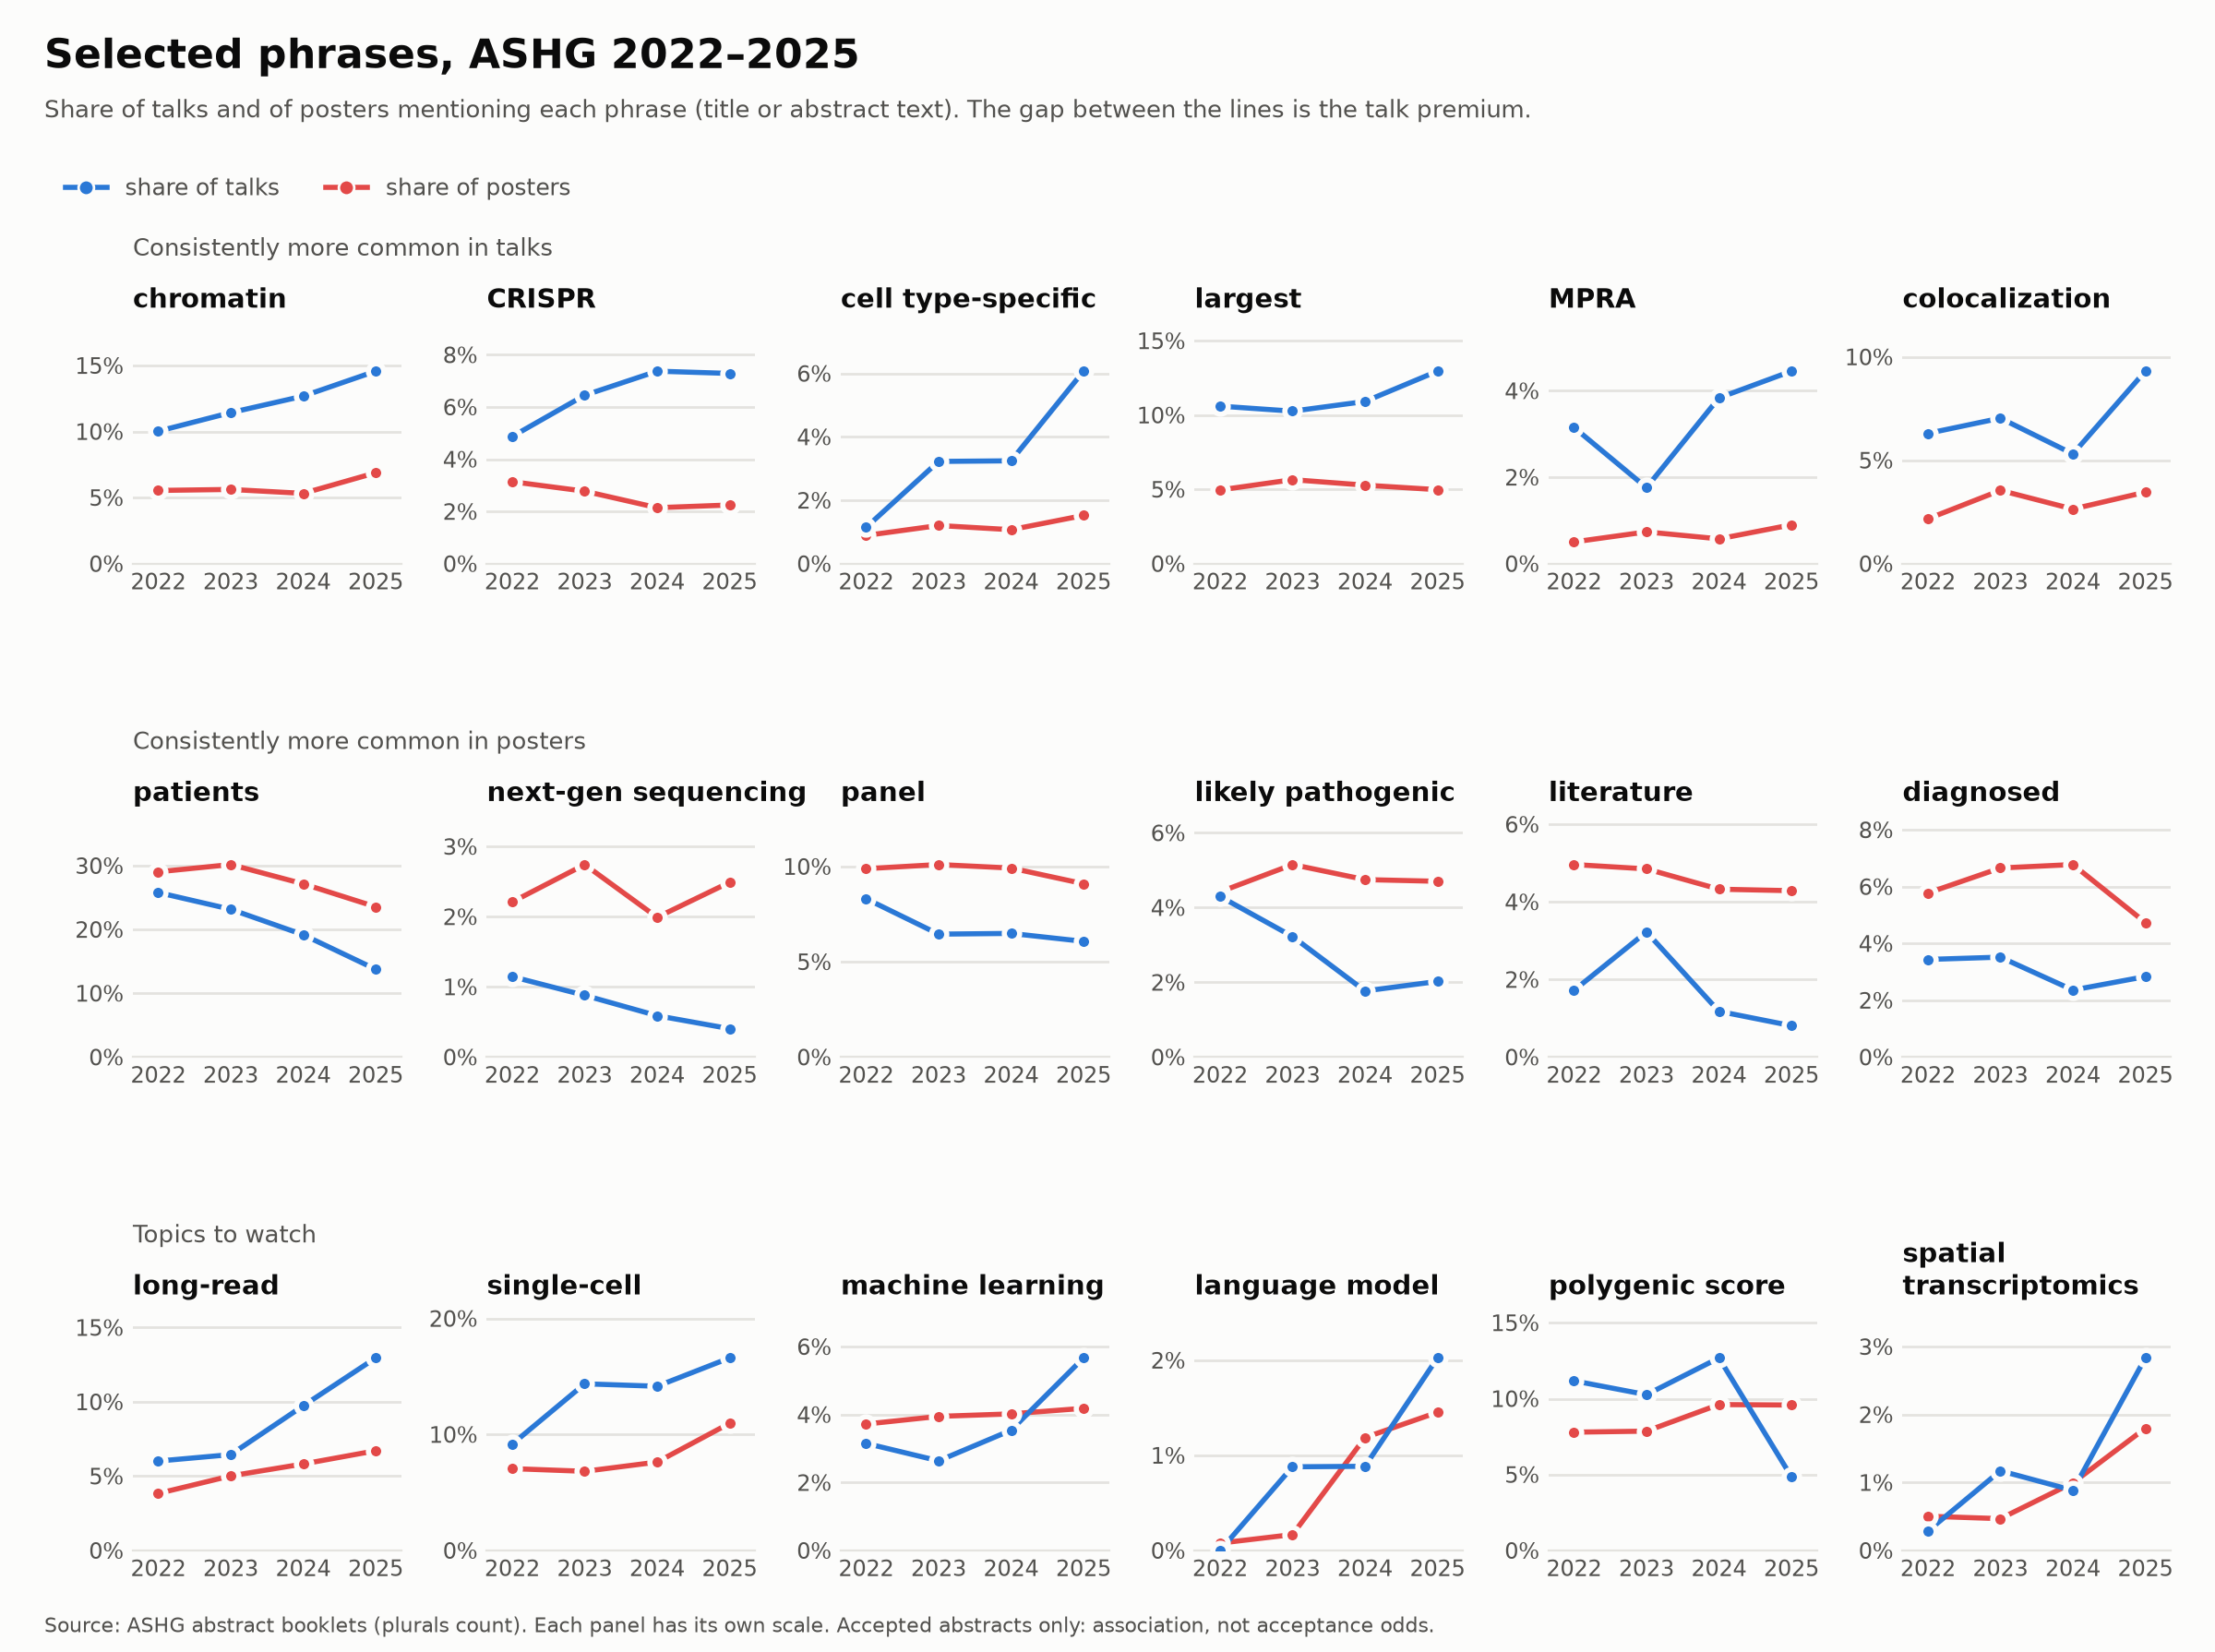

The table this chart was drawn from, first rows:
year, phrase, group, abstracts, docs, share, talks, posters, talk_docs, poster_docs, talk_share, poster_share, or, or_lo, or_hi
2022, chromatin, Consistently more common in talks, 2928, 178, 0.06079, 349, 2579, 35, 143, 0.1003, 0.05545, 1.917, 1.303, 2.819
2022, CRISPR, Consistently more common in talks, 2928, 98, 0.03347, 349, 2579, 17, 81, 0.04871, 0.03141, 1.613, 0.9507, 2.738
2022, cell type-specific, Consistently more common in talks, 2928, 27, 0.009221, 349, 2579, 4, 23, 0.01146, 0.008918, 1.417, 0.5136, 3.909
2022, largest, Consistently more common in talks, 2928, 165, 0.05635, 349, 2579, 37, 128, 0.106, 0.04963, 2.289, 1.562, 3.356
2022, MPRA, Consistently more common in talks, 2928, 24, 0.008197, 349, 2579, 11, 13, 0.03152, 0.005041, 6.459, 2.918, 14.3
2022, colocalization, Consistently more common in talks, 2928, 78, 0.02664, 349, 2579, 22, 56, 0.06304, 0.02171, 3.068, 1.857, 5.069
2022, patients, Consistently more common in posters, 2928, 839, 0.2865, 349, 2579, 90, 749, 0.2579, 0.2904, 0.8517, 0.6607, 1.098
2022, next-generation sequencing, Consistently more common in posters, 2928, 61, 0.02083, 349, 2579, 4, 57, 0.01146, 0.0221, 0.5714, 0.2175, 1.501
2022, panel, Consistently more common in posters, 2928, 284, 0.09699, 349, 2579, 29, 255, 0.08309, 0.09888, 0.8374, 0.5621, 1.248
2022, likely pathogenic, Consistently more common in posters, 2928, 129, 0.04406, 349, 2579, 15, 114, 0.04298, 0.0442, 0.9978, 0.5799, 1.717
2022, literature, Consistently more common in posters, 2928, 134, 0.04577, 349, 2579, 6, 128, 0.01719, 0.04963, 0.361, 0.1629, 0.8003
2022, diagnosed, Consistently more common in posters, 2928, 161, 0.05499, 349, 2579, 12, 149, 0.03438, 0.05777, 0.6021, 0.3344, 1.084
2022, long-read, Topics to watch, 2928, 120, 0.04098, 349, 2579, 21, 99, 0.06017, 0.03839, 1.632, 1.009, 2.637
2022, single-cell, Topics to watch, 2928, 214, 0.07309, 349, 2579, 32, 182, 0.09169, 0.07057, 1.345, 0.9095, 1.988
2022, machine learning, Topics to watch, 2928, 107, 0.03654, 349, 2579, 11, 96, 0.03152, 0.03722, 0.8743, 0.4694, 1.628
2022, language model, Topics to watch, 2928, 2, 0.0006831, 349, 2579, 0, 2, 0, 0.0007755, 1.475, 0.07066, 30.79
2022, polygenic score, Topics to watch, 2928, 240, 0.08197, 349, 2579, 39, 201, 0.1117, 0.07794, 1.502, 1.047, 2.154
2022, spatial transcriptomics, Topics to watch, 2928, 14, 0.004781, 349, 2579, 1, 13, 0.002865, 0.005041, 0.8183, 0.1509, 4.437
2022, loci, Top in talks, all years, 2928, 577, 0.1971, 349, 2579, 98, 479, 0.2808, 0.1857, 1.716, 1.332, 2.21
2022, human, Top in talks, all years, 2928, 903, 0.3084, 349, 2579, 132, 771, 0.3782, 0.299, 1.428, 1.133, 1.801
2022, regulatory, Top in talks, all years, 2928, 286, 0.09768, 349, 2579, 56, 230, 0.1605, 0.08918, 1.962, 1.432, 2.689
2022, chromatin accessibility, Top in talks, all years, 2928, 72, 0.02459, 349, 2579, 17, 55, 0.04871, 0.02133, 2.394, 1.382, 4.147
2022, expression, Top in talks, all years, 2928, 855, 0.292, 349, 2579, 126, 729, 0.361, 0.2827, 1.436, 1.136, 1.815
2022, enriched, Top in talks, all years, 2928, 315, 0.1076, 349, 2579, 57, 258, 0.1633, 0.1, 1.765, 1.294, 2.408
2022, atac-seq, Top in talks, all years, 2928, 59, 0.02015, 349, 2579, 13, 46, 0.03725, 0.01784, 2.186, 1.18, 4.049
2022, elements, Top in talks, all years, 2928, 127, 0.04337, 349, 2579, 22, 105, 0.06304, 0.04071, 1.611, 1.008, 2.577
2022, neurons, Top in talks, all years, 2928, 96, 0.03279, 349, 2579, 16, 80, 0.04585, 0.03102, 1.536, 0.8936, 2.641
2022, novel, Top in talks, all years, 2928, 884, 0.3019, 349, 2579, 136, 748, 0.3897, 0.29, 1.564, 1.242, 1.971
2022, gwas, Top in talks, all years, 2928, 660, 0.2254, 349, 2579, 111, 549, 0.3181, 0.2129, 1.728, 1.354, 2.204
2022, uk, Top in talks, all years, 2928, 363, 0.124, 349, 2579, 72, 291, 0.2063, 0.1128, 2.051, 1.541, 2.73
2022, million, Top in talks, all years, 2928, 260, 0.0888, 349, 2579, 43, 217, 0.1232, 0.08414, 1.542, 1.09, 2.18
2022, regulatory elements, Top in talks, all years, 2928, 54, 0.01844, 349, 2579, 14, 40, 0.04011, 0.01551, 2.71, 1.472, 4.99
2022, enhancer, Top in talks, all years, 2928, 100, 0.03415, 349, 2579, 29, 71, 0.08309, 0.02753, 3.229, 2.071, 5.036
2022, type-specific, Top in talks, all years, 2928, 28, 0.009563, 349, 2579, 5, 23, 0.01433, 0.008918, 1.737, 0.6817, 4.425
2022, gwas loci, Top in talks, all years, 2928, 60, 0.02049, 349, 2579, 19, 41, 0.05444, 0.0159, 3.609, 2.082, 6.257
2022, example, Top in talks, all years, 2928, 252, 0.08607, 349, 2579, 53, 199, 0.1519, 0.07716, 2.153, 1.556, 2.98
2022, functional, Top in talks, all years, 2928, 535, 0.1827, 349, 2579, 94, 441, 0.2693, 0.171, 1.792, 1.385, 2.317
2022, qtls, Top in talks, all years, 2928, 40, 0.01366, 349, 2579, 9, 31, 0.02579, 0.01202, 2.257, 1.083, 4.704
2022, non-coding, Top in talks, all years, 2928, 143, 0.04884, 349, 2579, 25, 118, 0.07163, 0.04575, 1.632, 1.048, 2.543
2022, causal, Top in talks, all years, 2928, 366, 0.125, 349, 2579, 62, 304, 0.1777, 0.1179, 1.625, 1.205, 2.19
2022, putative, Top in talks, all years, 2928, 131, 0.04474, 349, 2579, 28, 103, 0.08023, 0.03994, 2.121, 1.379, 3.263
2022, traits, Top in talks, all years, 2928, 457, 0.1561, 349, 2579, 85, 372, 0.2436, 0.1442, 1.916, 1.466, 2.503
2022, cell types, Top in talks, all years, 2928, 184, 0.06284, 349, 2579, 29, 155, 0.08309, 0.0601, 1.435, 0.9519, 2.164
2022, effects, Top in talks, all years, 2928, 605, 0.2066, 349, 2579, 96, 509, 0.2751, 0.1974, 1.547, 1.2, 1.994
2022, discovered, Top in talks, all years, 2928, 131, 0.04474, 349, 2579, 27, 104, 0.07736, 0.04033, 2.02, 1.306, 3.123
2022, disease, Top in talks, all years, 2928, 1577, 0.5386, 349, 2579, 218, 1359, 0.6246, 0.5269, 1.492, 1.186, 1.877
2022, fine-mapping, Top in talks, all years, 2928, 84, 0.02869, 349, 2579, 21, 63, 0.06017, 0.02443, 2.594, 1.569, 4.287
2022, genes, Top in talks, all years, 2928, 1352, 0.4617, 349, 2579, 189, 1163, 0.5415, 0.4509, 1.437, 1.149, 1.798
2022, map, Top in talks, all years, 2928, 134, 0.04577, 349, 2579, 33, 101, 0.09456, 0.03916, 2.585, 1.719, 3.886
2022, cell, Top in talks, all years, 2928, 918, 0.3135, 349, 2579, 118, 800, 0.3381, 0.3102, 1.138, 0.8982, 1.442
2022, causal variants, Top in talks, all years, 2928, 111, 0.03791, 349, 2579, 24, 87, 0.06877, 0.03373, 2.144, 1.35, 3.405
2022, fine-mapped, Top in talks, all years, 2928, 30, 0.01025, 349, 2579, 10, 20, 0.02865, 0.007755, 3.861, 1.82, 8.194
2022, eqtls, Top in talks, all years, 2928, 76, 0.02596, 349, 2579, 16, 60, 0.04585, 0.02326, 2.06, 1.181, 3.593
2022, meta-analyses, Top in talks, all years, 2928, 41, 0.014, 349, 2579, 12, 29, 0.03438, 0.01124, 3.202, 1.637, 6.265
2022, donors, Top in talks, all years, 2928, 43, 0.01469, 349, 2579, 10, 33, 0.02865, 0.0128, 2.351, 1.165, 4.746
2022, conducted the largest, Top in talks, all years, 2928, 8, 0.002732, 349, 2579, 6, 2, 0.01719, 0.0007755, 19.51, 4.517, 84.26
2022, cells, Top in talks, all years, 2928, 561, 0.1916, 349, 2579, 75, 486, 0.2149, 0.1884, 1.184, 0.9007, 1.555
2022, signals, Top in talks, all years, 2928, 213, 0.07275, 349, 2579, 38, 175, 0.1089, 0.06786, 1.693, 1.172, 2.447
2022, variants, Top in talks, all years, 2928, 1503, 0.5133, 349, 2579, 216, 1287, 0.6189, 0.499, 1.628, 1.295, 2.047
2022, pip, Top in talks, all years, 2928, 18, 0.006148, 349, 2579, 5, 13, 0.01433, 0.005041, 3.035, 1.119, 8.233
... 372 more rows
